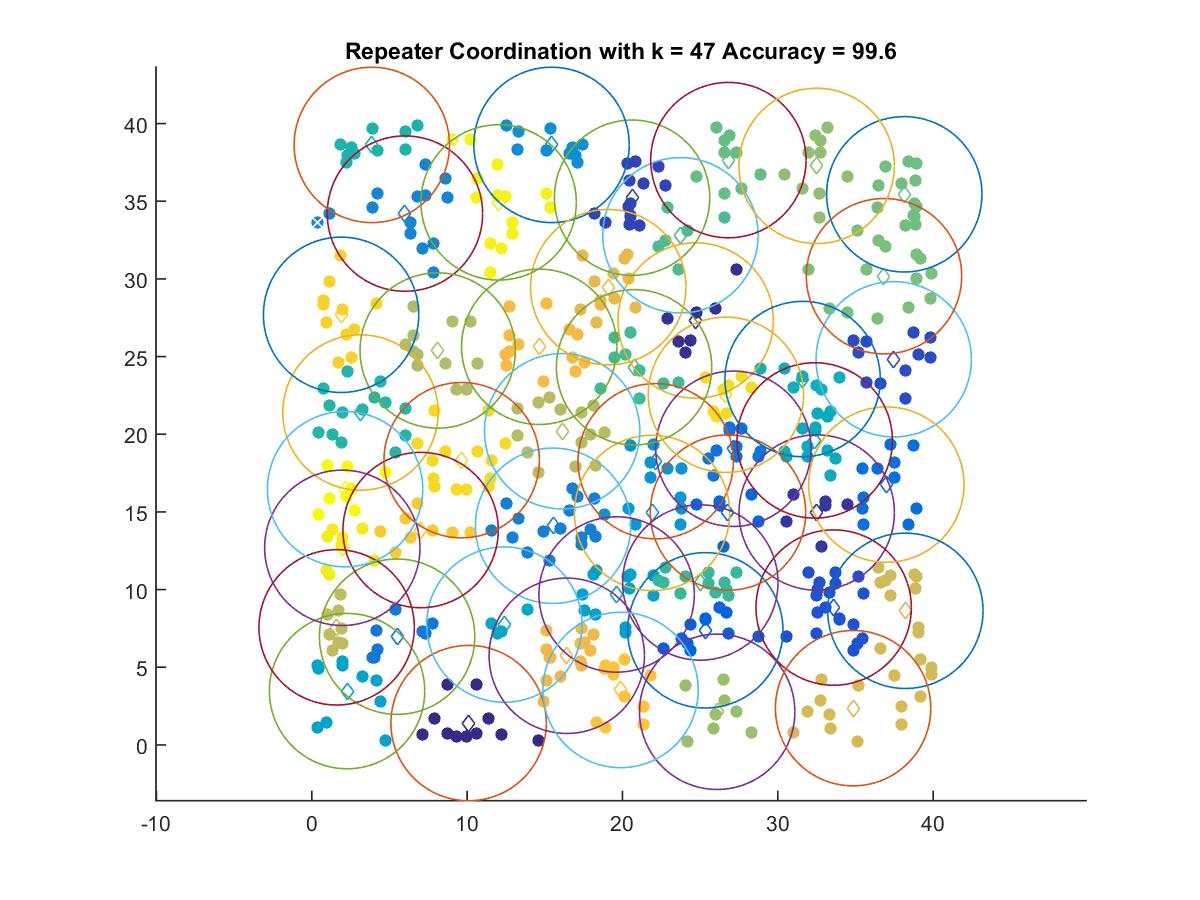

Values plotted in this chart, from the file beside it:
10.096, 1.4042
24.71, 27.32
32.5, 14.96
20.62, 35.23
37.46, 24.82
33.6, 8.841
25.33, 7.375
26.79, 14.96
36.99, 16.76
27.14, 19.07
5.492, 6.966
15.53, 14.11
5.998, 34.2
15.43, 38.62
22.14, 18.26
21.91, 14.93
19.63, 9.682
2.271, 3.462
12.4, 7.743
32.38, 19.6
31.6, 23.55
3.864, 38.62
3.135, 21.4
25.01, 10.46
20.75, 24.31
23.73, 32.8
26.82, 37.65
38.14, 35.45
36.84, 30.17
32.5, 37.28
26.1, 2.131
8.104, 25.39
16.12, 20.19
1.6, 7.568
38.21, 8.632
34.85, 2.364
19.08, 29.47
16.41, 5.737
14.64, 25.63
19.88, 3.534
7.006, 13.83
1.886, 27.69
9.649, 18.33
26.66, 22.54
1.966, 12.69
12.03, 34.92
2.141, 16.46
